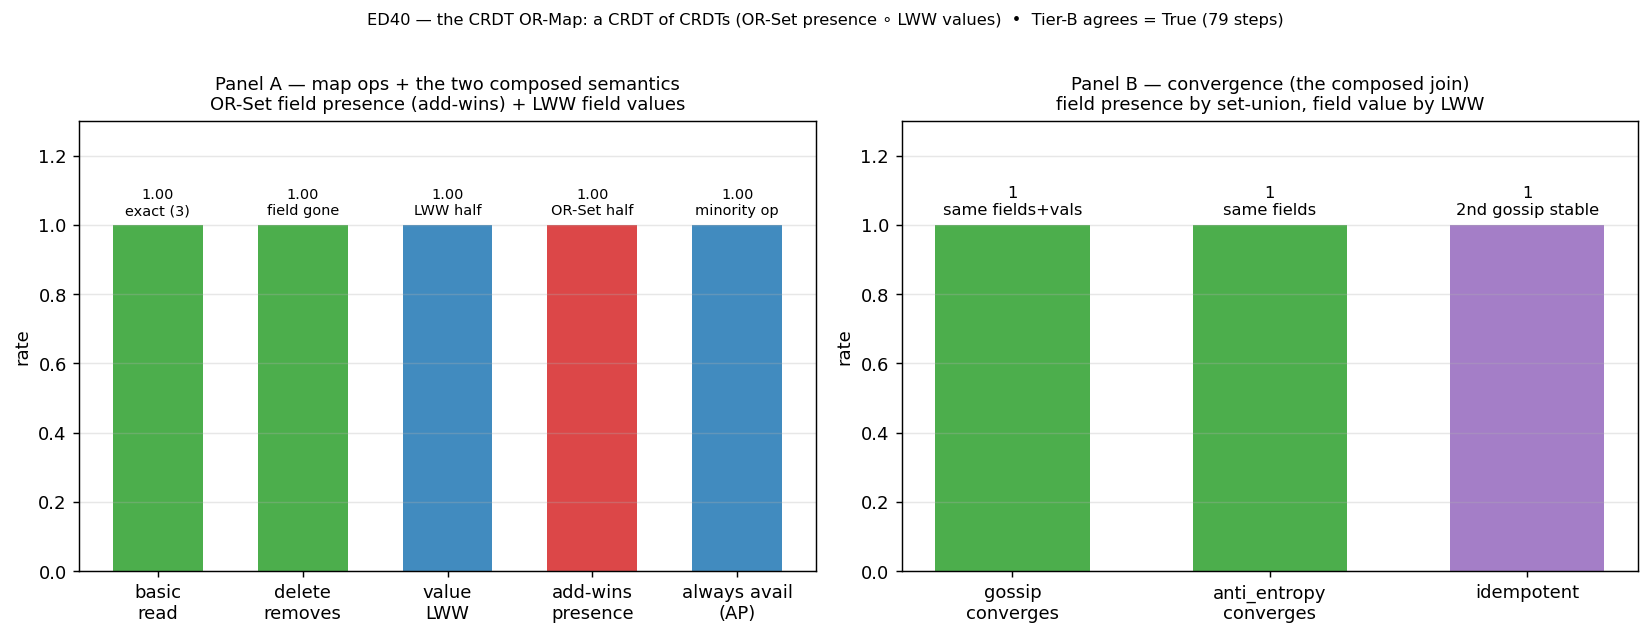

The data file committed next to this chart (first rows):
panel, metric, value, detail
ormap, basic_read, 1, over_3_clusters
ormap, delete_removes, 1, mdel_field_absent
ormap, value_lww, 1, concurrent_value_one_winner
ormap, add_wins, 1, mput_survives_concurrent_mdel
ormap, always_available, 1, minority_op_acked_AP
converge, gossip, 1, all_nodes_same_fields_values
converge, anti_entropy, 1, all_nodes_same_fields
converge, idempotent, 1, second_gossip_unchanged
tier_b, all, 1, steps=79
